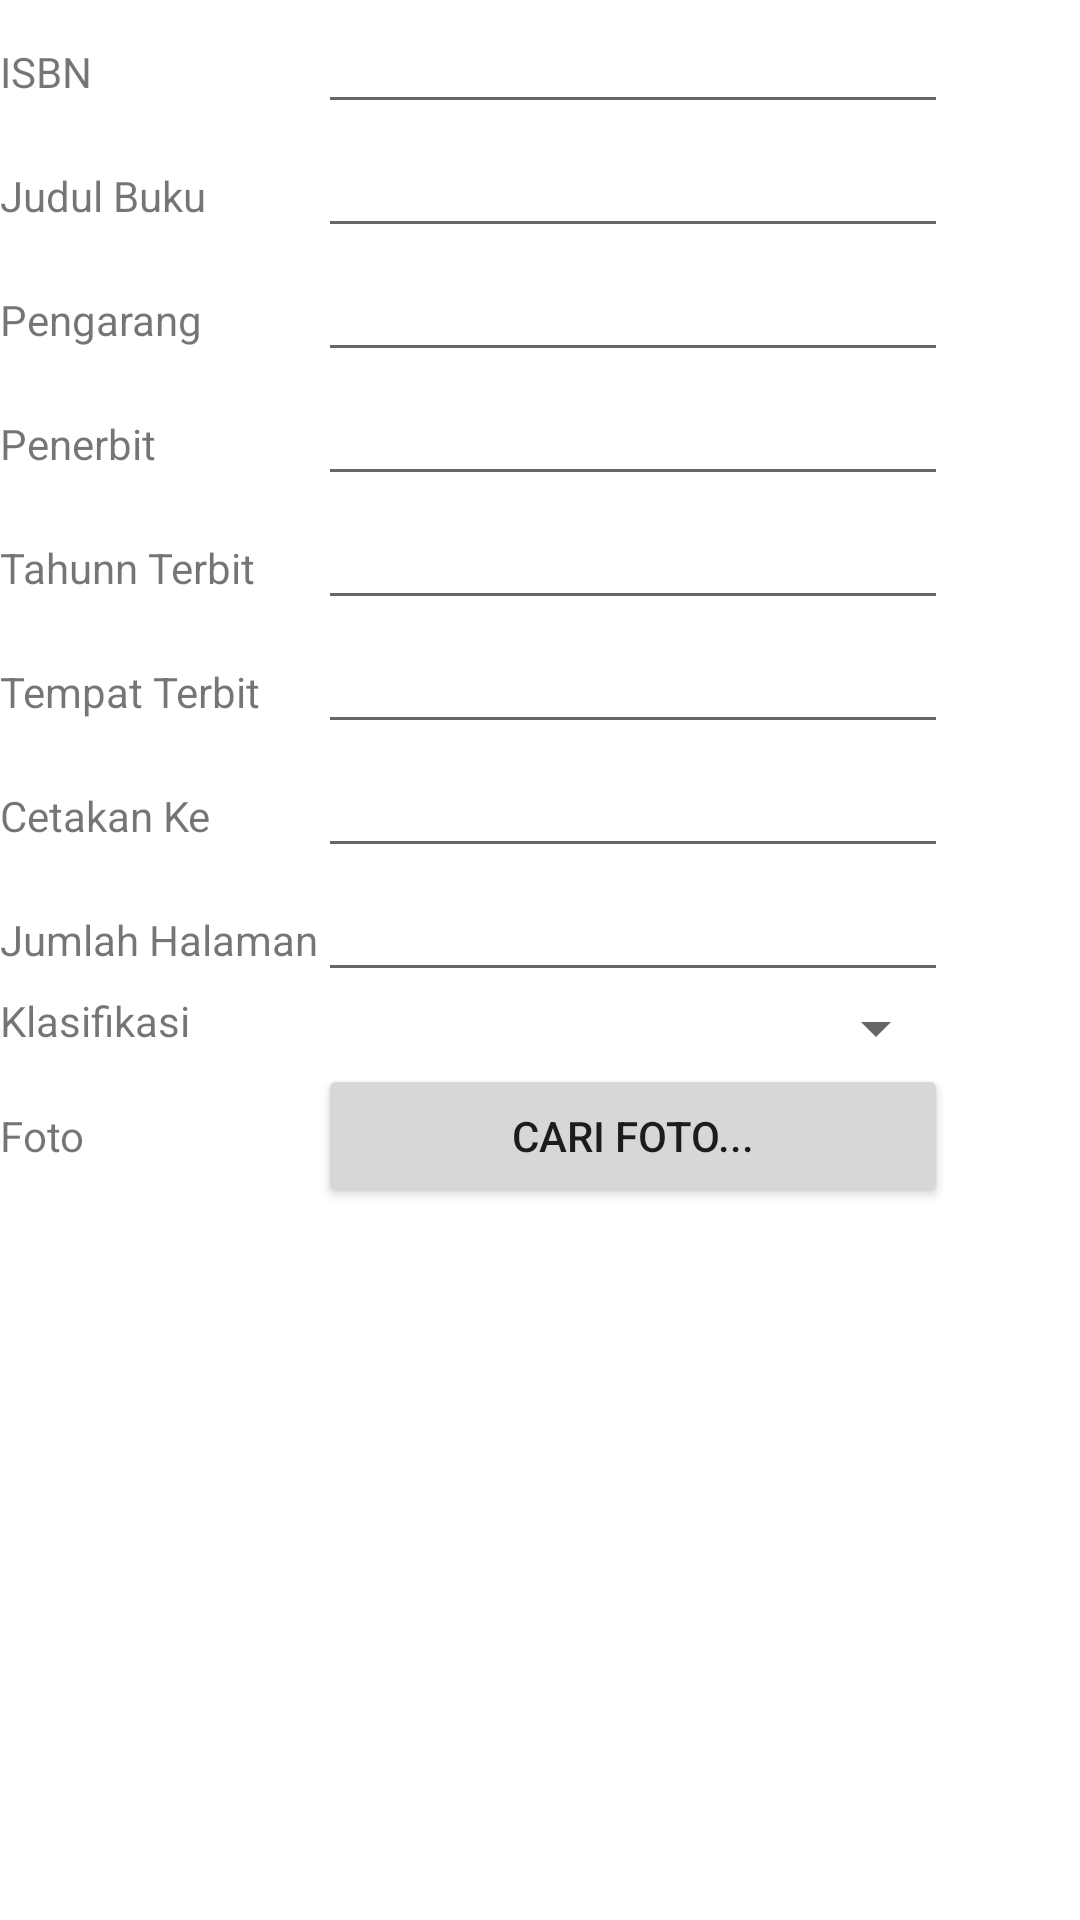

Layout XML and referenced resources for this Android screen:
<!-- AndroidManifest.xml: application theme Theme.UAS_MPL -->
<!-- res/layout/activity_entri_buku.xml -->
<?xml version="1.0" encoding="utf-8"?>
<LinearLayout xmlns:android="http://schemas.android.com/apk/res/android"
    xmlns:app="http://schemas.android.com/apk/res-auto"
    xmlns:tools="http://schemas.android.com/tools"
    android:layout_width="match_parent"
    android:layout_height="wrap_content"
    android:orientation="vertical"
    tools:context=".EntriBuku">

    <TableLayout
        android:layout_width="match_parent"
        android:layout_height="match_parent">

        <TableRow
            android:layout_width="match_parent"
            android:layout_height="match_parent">

            <TextView
                android:layout_width="wrap_content"
                android:layout_height="wrap_content"
                android:text="ISBN" />

            <EditText
                android:id="@+id/etIsbn"
                android:layout_width="wrap_content"
                android:layout_height="wrap_content"
                android:ems="10" />
        </TableRow>

        <TableRow
            android:layout_width="match_parent"
            android:layout_height="match_parent">

            <TextView
                android:layout_width="wrap_content"
                android:layout_height="wrap_content"
                android:text="Judul Buku" />

            <EditText
                android:id="@+id/etJdlBuku"
                android:layout_width="wrap_content"
                android:layout_height="wrap_content"
                android:ems="10" />

        </TableRow>

        <TableRow
            android:layout_width="match_parent"
            android:layout_height="match_parent">

            <TextView
                android:layout_width="wrap_content"
                android:layout_height="wrap_content"
                android:text="Pengarang" />

            <EditText
                android:id="@+id/etPengarang"
                android:layout_width="wrap_content"
                android:layout_height="wrap_content"
                android:ems="10" />
        </TableRow>

        <TableRow
            android:layout_width="match_parent"
            android:layout_height="match_parent">

            <TextView
                android:layout_width="wrap_content"
                android:layout_height="wrap_content"
                android:text="Penerbit" />

            <EditText
                android:id="@+id/etPenerbit"
                android:layout_width="wrap_content"
                android:layout_height="wrap_content"

                android:ems="10" />
        </TableRow>

        <TableRow
            android:layout_width="match_parent"
            android:layout_height="match_parent">

            <TextView
                android:layout_width="wrap_content"
                android:layout_height="wrap_content"
                android:text="Tahunn Terbit" />

            <EditText
                android:id="@+id/etThnTerbit"
                android:layout_width="wrap_content"
                android:layout_height="wrap_content"
                android:ems="10"
                android:inputType="number" />
        </TableRow>

        <TableRow
            android:layout_width="match_parent"
            android:layout_height="match_parent">

            <TextView
                android:layout_width="wrap_content"
                android:layout_height="wrap_content"
                android:text="Tempat Terbit" />

            <EditText
                android:id="@+id/etTmptTerbit"
                android:layout_width="wrap_content"
                android:layout_height="wrap_content"
                android:ems="10"/>
        </TableRow>

        <TableRow
            android:layout_width="match_parent"
            android:layout_height="match_parent">

            <TextView
                android:layout_width="wrap_content"
                android:layout_height="wrap_content"
                android:text="Cetakan Ke" />

            <EditText
                android:id="@+id/etCetakanKe"
                android:layout_width="wrap_content"
                android:layout_height="wrap_content"
                android:ems="10"
                android:inputType="number" />
        </TableRow>

        <TableRow
            android:layout_width="match_parent"
            android:layout_height="match_parent">

            <TextView
                android:layout_width="wrap_content"
                android:layout_height="wrap_content"
                android:text="Jumlah Halaman" />

            <EditText
                android:id="@+id/etJmlhHal"
                android:layout_width="wrap_content"
                android:layout_height="wrap_content"
                android:ems="10" />

        </TableRow>

        <TableRow
            android:layout_width="match_parent"
            android:layout_height="match_parent">

            <TextView
                android:layout_width="wrap_content"
                android:layout_height="wrap_content"
                android:text="Klasifikasi" />

            <Spinner
                android:id="@+id/spnKlasifikasi"
                android:layout_width="match_parent"
                android:layout_height="wrap_content" />
        </TableRow>

        <TableRow
            android:layout_width="match_parent"
            android:layout_height="match_parent">

            <TextView
                android:layout_width="wrap_content"
                android:layout_height="wrap_content"
                android:text="Foto" />

            <Button
                android:id="@+id/btnFoto"
                android:layout_width="wrap_content"
                android:layout_height="wrap_content"
                android:text="Cari Foto..." />

        </TableRow>
    </TableLayout>

    <ImageView
        android:id="@+id/imgFoto"
        android:layout_width="match_parent"
        android:layout_height="114dp" />

    <Button
        android:id="@+id/btnSimpan"
        android:layout_width="wrap_content"
        android:layout_height="wrap_content"
        android:layout_gravity="center"
        android:text="Simpan" />

</LinearLayout>
<!-- resources referenced by this layout -->
<resources>
  <style name="Theme.UAS_MPL" parent="Theme.MaterialComponents.DayNight.DarkActionBar">
          
          <item name="colorPrimary">@color/purple_500</item>
          <item name="colorPrimaryVariant">@color/purple_700</item>
          <item name="colorOnPrimary">@color/white</item>
          
          <item name="colorSecondary">@color/teal_200</item>
          <item name="colorSecondaryVariant">@color/teal_700</item>
          <item name="colorOnSecondary">@color/black</item>
          
          <item name="android:statusBarColor">?attr/colorPrimaryVariant</item>
          
      </style>
  <!-- not gathered from this repository: default colours our renderer supplied (Android Studio template values) -->
  <color name="purple_500">#FF6200EE</color>
  <color name="purple_700">#FF3700B3</color>
  <color name="teal_200">#FF03DAC5</color>
  <color name="teal_700">#FF018786</color>
  <color name="black">#FF000000</color>
  <color name="white">#FFFFFFFF</color>
</resources>
